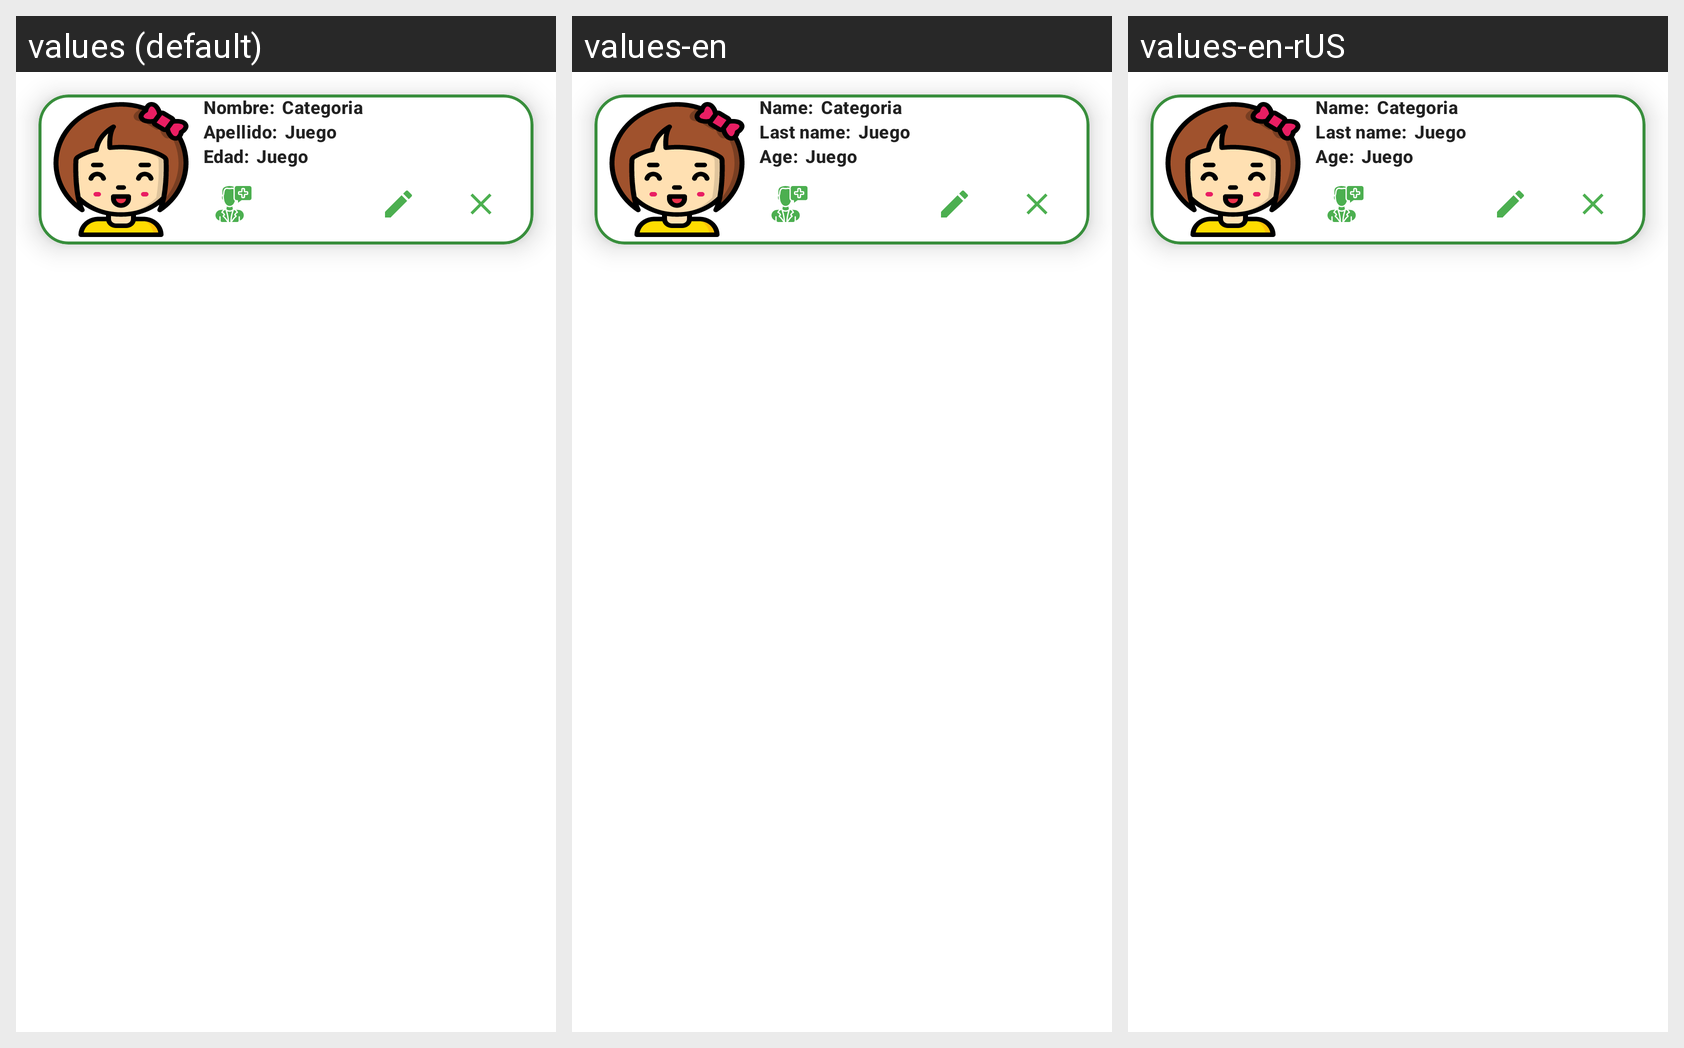

Strings drawn on this Android screen and how each of the app's shown locales translates them:
Android screen res/layout/fragment_item_persona_tea.xml rendered under 3 locales, left to right: values (default), values-en, values-en-rUS. Device: Nexus 5 (rendered at 1080×1920; each locale shown at half size, 540×960, under a caption strip naming it); theme AppTheme.
Strings drawn on this screen, with the default value and each locale's value (text and hints the layout hard-codes, and strings that could not be matched under every locale, appear in the picture but are not listed):

txt13
  values: Nombre:
  values-en: Name:
  values-en-rUS: Name:

txt14
  values: Apellido:
  values-en: Last name:
  values-en-rUS: Last name:

txt15
  values: Edad:
  values-en: Age:
  values-en-rUS: Age:
